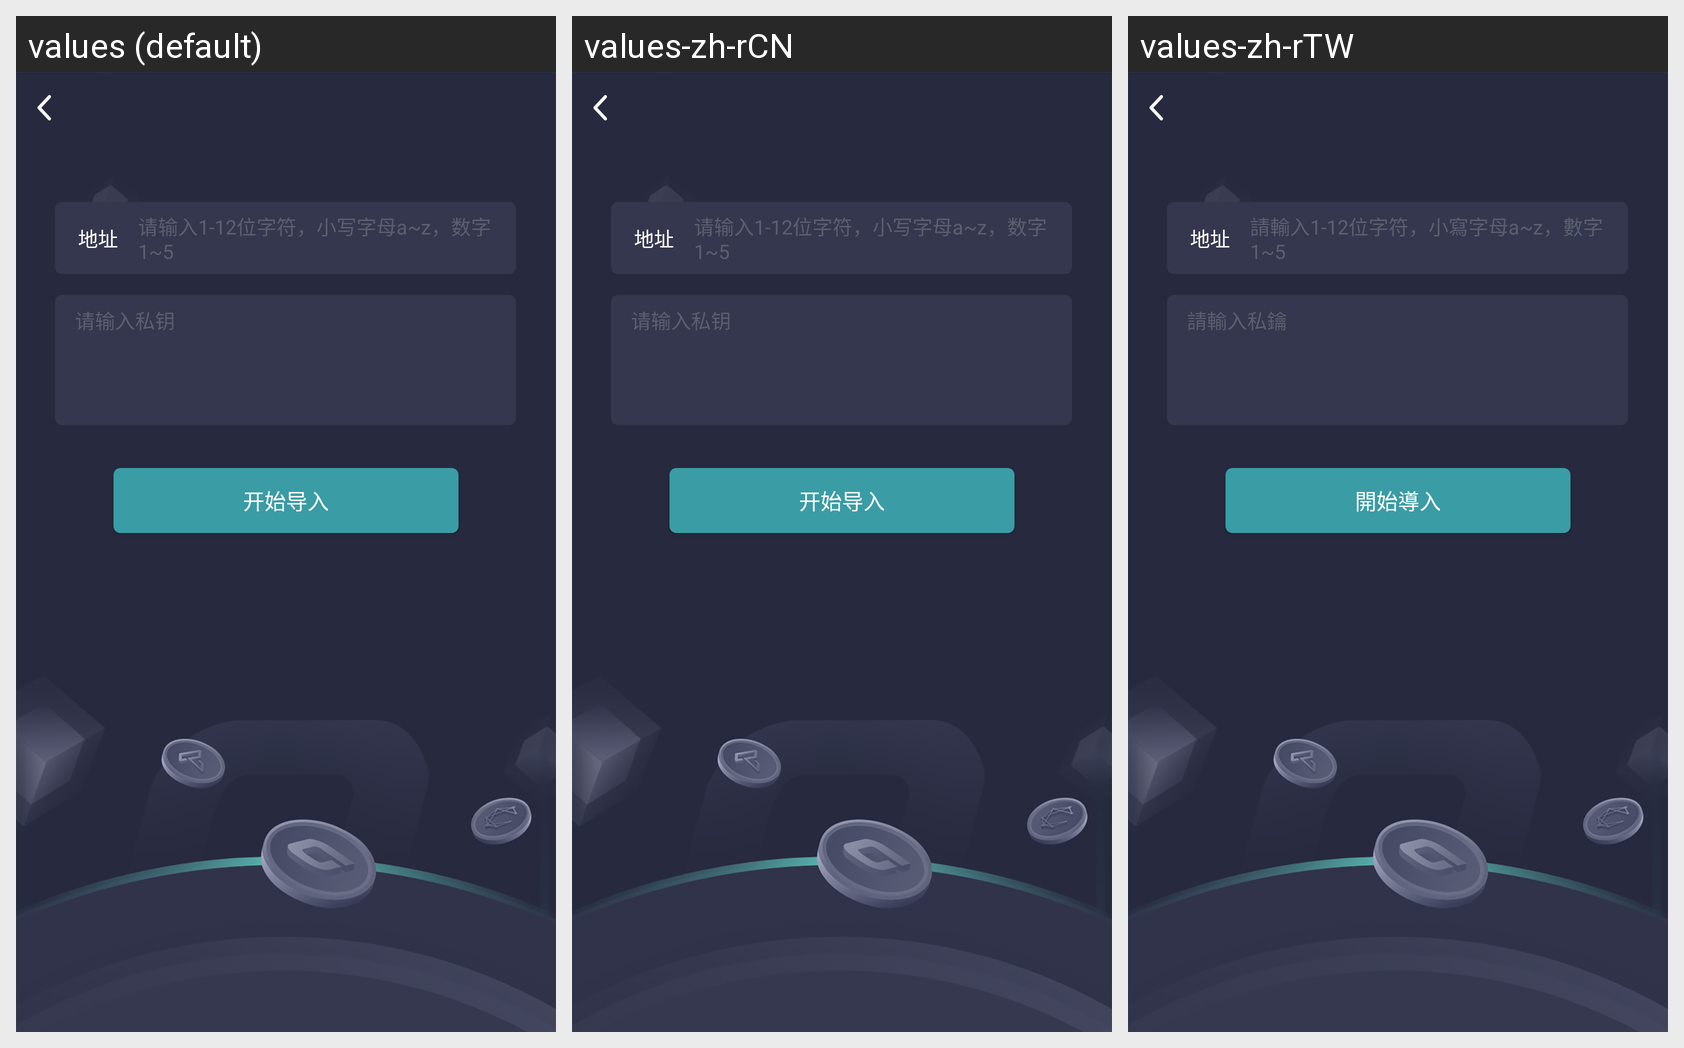

For this localized Android screen grid, give each drawn string resource with its value in every locale shown.
Android screen res/layout/activity_import_apl.xml rendered under 3 locales, left to right: values (default), values-zh-rCN, values-zh-rTW. Device: Nexus 5 (rendered at 1080×1920; each locale shown at half size, 540×960, under a caption strip naming it); theme AppTheme.
Other locales in the repository, not shown: values-en, values-ja, values-ko.
Strings drawn on this screen, with the default value and each locale's value (text and hints the layout hard-codes, and strings that could not be matched under every locale, appear in the picture but are not listed):

tip8
  values: 请输入1-12位字符，小写字母a~z，数字1~5
  values-zh-rCN: 请输入1-12位字符，小写字母a~z，数字1~5
  values-zh-rTW: 請輸入1-12位字符，小寫字母a~z，數字1~5

tip26
  values: 请输入私钥
  values-zh-rCN: 请输入私钥
  values-zh-rTW: 請輸入私鑰

start_import
  values: 开始导入
  values-zh-rCN: 开始导入
  values-zh-rTW: 開始導入
